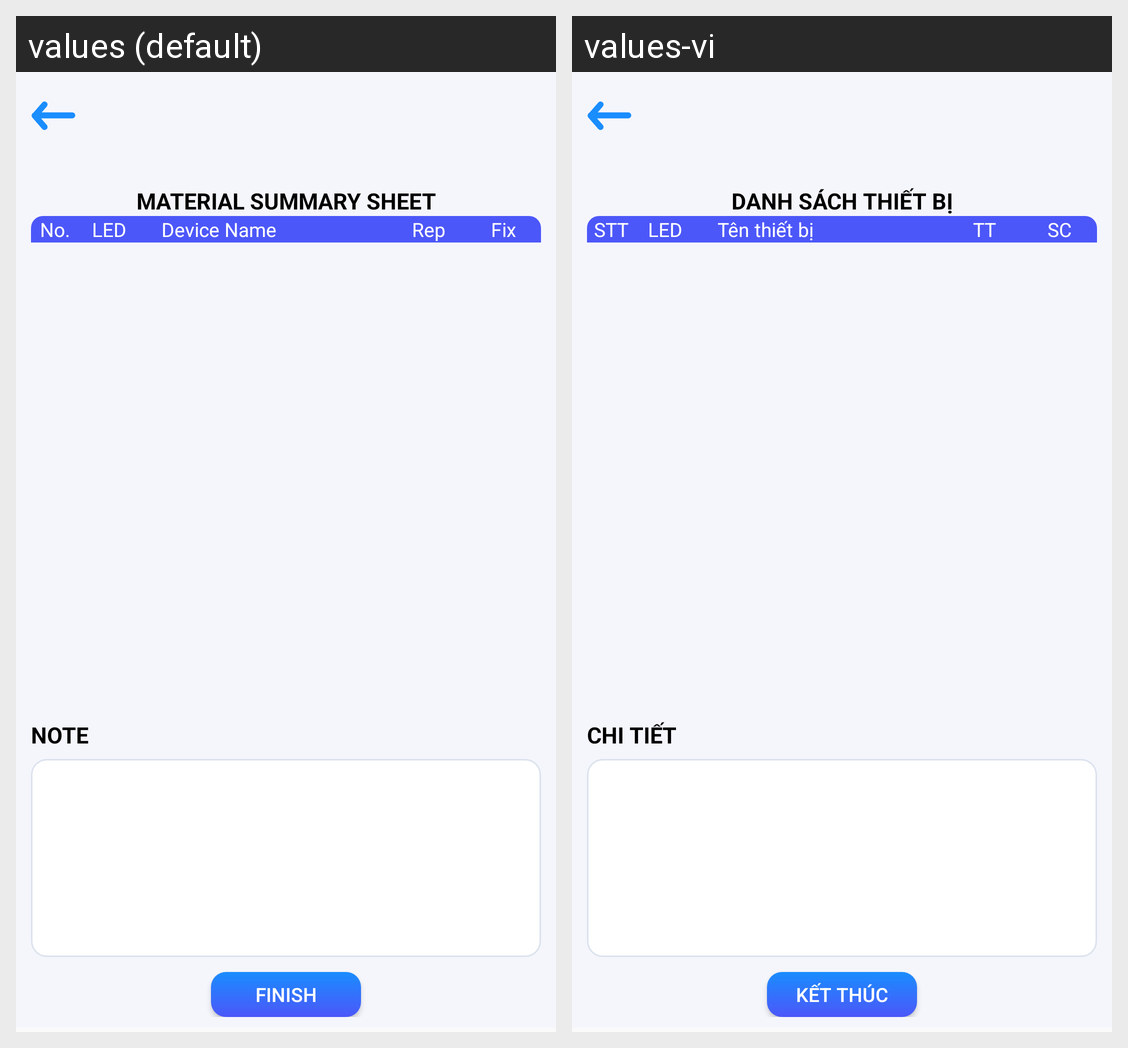

This grid shows one Android layout under two languages. Give, for every string resource on the screen, its name, the default text and each shown locale's text.
Android screen res/layout/activity_save_print.xml rendered under 2 locales, left to right: values (default), values-vi. Device: Nexus 5 (rendered at 1080×1920; each locale shown at half size, 540×960, under a caption strip naming it); theme Theme.SLMte.
Strings drawn on this screen, with the default value and each locale's value (text and hints the layout hard-codes, and strings that could not be matched under every locale, appear in the picture but are not listed):

material_summary_sheet
  values: Material summary sheet
  values-vi: Danh sách thiết bị

tbl_col_id
  values: No.
  values-vi: STT

tbl_col_led
  values: LED
  values-vi: LED

tbl_col_device_name
  values: Device Name
  values-vi: Tên thiết bị

replace_new
  values: Rep
  values-vi: TT

repair
  values: Fix
  values-vi: SC

note
  values: Note
  values-vi: Chi tiết

finish
  values: Finish
  values-vi: Kết Thúc
